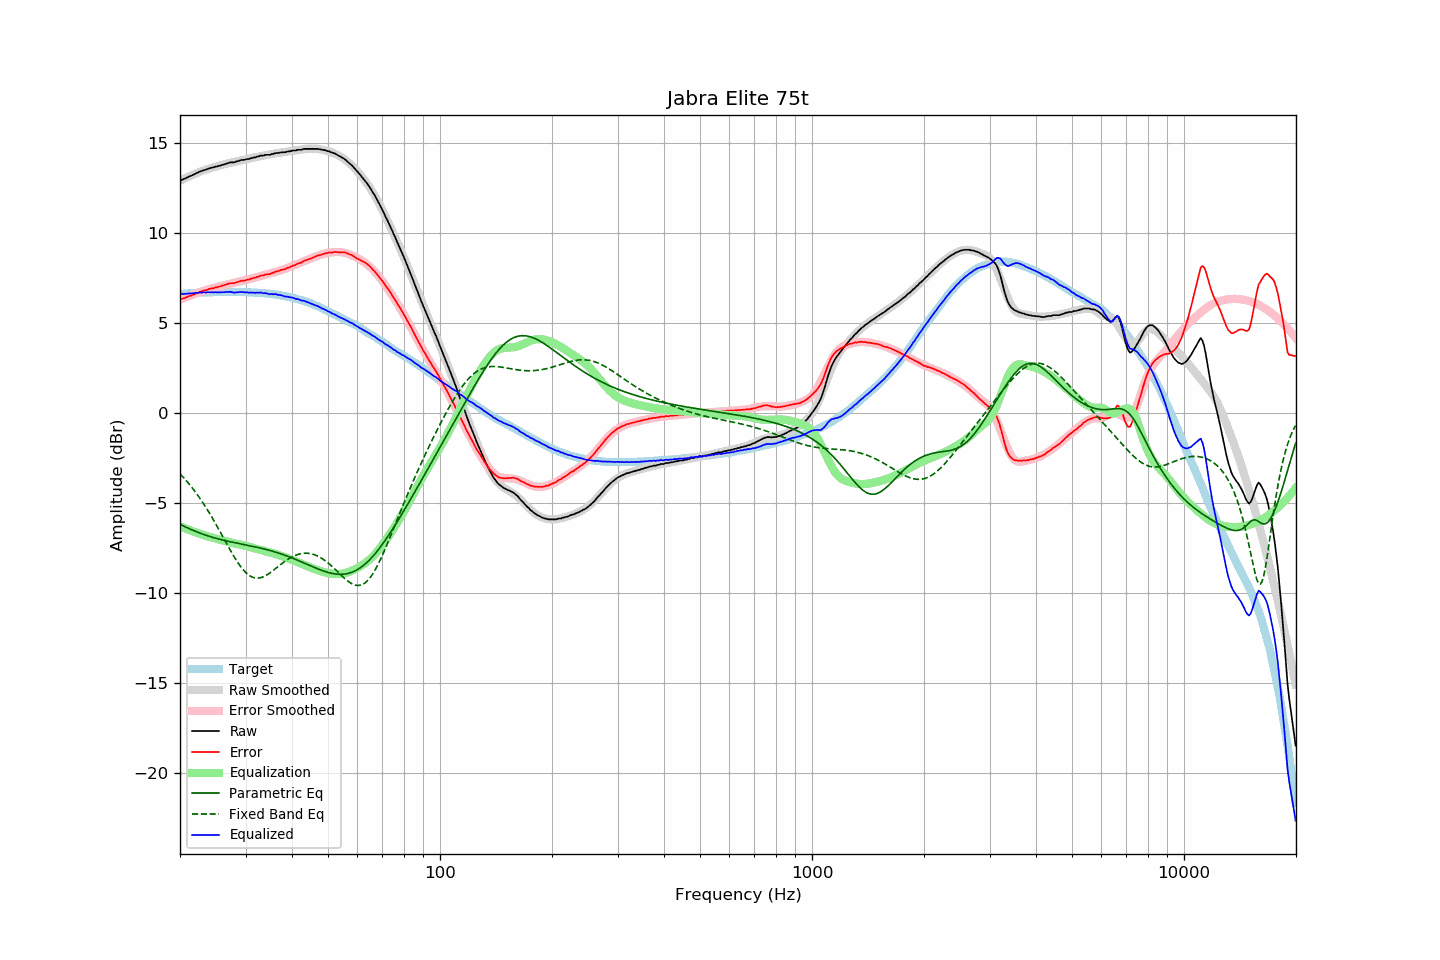

Values plotted in this chart, from the file beside it:
frequency, raw, error, smoothed, error_smoothed, equalization, parametric_eq, fixed_band_eq, equalized_raw, equalized_smoothed, target
20.00, 12.91, 6.32, 12.89, 6.29, -6.29, -6.17, -3.38, 6.62, 6.60, 6.60
20.20, 12.94, 6.34, 12.93, 6.33, -6.33, -6.22, -3.47, 6.61, 6.61, 6.61
20.40, 12.97, 6.36, 12.98, 6.36, -6.36, -6.26, -3.57, 6.61, 6.61, 6.62
20.61, 13.01, 6.39, 13.02, 6.40, -6.40, -6.31, -3.66, 6.61, 6.62, 6.63
20.81, 13.05, 6.43, 13.06, 6.43, -6.43, -6.35, -3.76, 6.62, 6.63, 6.63
21.02, 13.10, 6.47, 13.11, 6.47, -6.47, -6.39, -3.87, 6.63, 6.64, 6.64
21.23, 13.14, 6.50, 13.15, 6.50, -6.50, -6.43, -3.98, 6.64, 6.64, 6.65
21.44, 13.17, 6.52, 13.19, 6.54, -6.54, -6.47, -4.09, 6.63, 6.65, 6.66
21.66, 13.22, 6.56, 13.23, 6.57, -6.57, -6.51, -4.20, 6.65, 6.66, 6.66
21.87, 13.25, 6.59, 13.27, 6.60, -6.60, -6.55, -4.32, 6.65, 6.66, 6.67
22.09, 13.31, 6.65, 13.30, 6.63, -6.63, -6.58, -4.44, 6.68, 6.67, 6.67
22.31, 13.34, 6.67, 13.34, 6.67, -6.67, -6.62, -4.56, 6.68, 6.67, 6.68
22.54, 13.39, 6.71, 13.38, 6.70, -6.70, -6.65, -4.69, 6.69, 6.68, 6.68
22.76, 13.42, 6.74, 13.41, 6.73, -6.73, -6.69, -4.81, 6.69, 6.68, 6.69
22.99, 13.45, 6.77, 13.45, 6.76, -6.76, -6.72, -4.95, 6.69, 6.69, 6.69
23.22, 13.49, 6.81, 13.48, 6.79, -6.79, -6.75, -5.08, 6.70, 6.69, 6.69
23.45, 13.50, 6.81, 13.51, 6.82, -6.82, -6.78, -5.22, 6.68, 6.69, 6.70
23.69, 13.54, 6.84, 13.54, 6.85, -6.85, -6.81, -5.37, 6.70, 6.70, 6.70
23.92, 13.58, 6.89, 13.57, 6.87, -6.87, -6.84, -5.51, 6.71, 6.70, 6.70
24.16, 13.59, 6.90, 13.60, 6.90, -6.90, -6.87, -5.66, 6.70, 6.70, 6.70
24.40, 13.63, 6.93, 13.62, 6.92, -6.92, -6.90, -5.81, 6.71, 6.70, 6.71
24.65, 13.63, 6.93, 13.65, 6.94, -6.94, -6.92, -5.96, 6.69, 6.70, 6.71
24.89, 13.68, 6.98, 13.67, 6.97, -6.97, -6.95, -6.12, 6.71, 6.70, 6.71
25.14, 13.68, 6.98, 13.70, 6.99, -6.99, -6.97, -6.28, 6.69, 6.71, 6.71
25.39, 13.72, 7.02, 13.72, 7.02, -7.02, -6.99, -6.44, 6.70, 6.71, 6.71
25.65, 13.73, 7.03, 13.75, 7.04, -7.04, -7.02, -6.60, 6.69, 6.71, 6.71
25.91, 13.77, 7.06, 13.77, 7.06, -7.06, -7.04, -6.76, 6.71, 6.71, 6.71
26.16, 13.79, 7.09, 13.79, 7.09, -7.09, -7.06, -6.92, 6.70, 6.71, 6.71
26.43, 13.82, 7.12, 13.82, 7.11, -7.11, -7.08, -7.09, 6.71, 6.71, 6.71
26.69, 13.85, 7.15, 13.84, 7.13, -7.13, -7.10, -7.25, 6.72, 6.71, 6.71
26.96, 13.87, 7.17, 13.86, 7.16, -7.16, -7.12, -7.41, 6.71, 6.71, 6.71
27.23, 13.91, 7.21, 13.88, 7.18, -7.18, -7.14, -7.57, 6.73, 6.71, 6.71
27.50, 13.91, 7.21, 13.91, 7.20, -7.20, -7.16, -7.73, 6.71, 6.71, 6.71
27.77, 13.91, 7.21, 13.93, 7.22, -7.22, -7.18, -7.88, 6.69, 6.71, 6.71
28.05, 13.92, 7.22, 13.95, 7.24, -7.24, -7.20, -8.03, 6.68, 6.71, 6.71
28.33, 13.96, 7.26, 13.97, 7.26, -7.26, -7.22, -8.17, 6.70, 6.71, 6.71
28.62, 13.98, 7.28, 13.99, 7.28, -7.28, -7.23, -8.31, 6.70, 6.71, 6.71
28.90, 14.01, 7.31, 14.00, 7.30, -7.30, -7.25, -8.44, 6.71, 6.71, 6.71
29.19, 14.04, 7.34, 14.02, 7.32, -7.32, -7.27, -8.56, 6.72, 6.71, 6.71
29.48, 14.05, 7.35, 14.04, 7.34, -7.34, -7.29, -8.67, 6.72, 6.70, 6.71
29.78, 14.05, 7.35, 14.06, 7.36, -7.36, -7.31, -8.77, 6.69, 6.70, 6.71
30.08, 14.08, 7.38, 14.08, 7.38, -7.38, -7.32, -8.86, 6.70, 6.70, 6.71
30.38, 14.10, 7.41, 14.10, 7.40, -7.40, -7.34, -8.94, 6.70, 6.70, 6.70
30.68, 14.10, 7.41, 14.12, 7.43, -7.43, -7.36, -9.01, 6.67, 6.70, 6.70
30.99, 14.15, 7.45, 14.15, 7.45, -7.45, -7.38, -9.07, 6.70, 6.69, 6.70
31.30, 14.15, 7.47, 14.17, 7.48, -7.48, -7.40, -9.11, 6.67, 6.69, 6.69
31.61, 14.19, 7.51, 14.19, 7.50, -7.50, -7.42, -9.14, 6.69, 6.68, 6.69
31.93, 14.19, 7.52, 14.21, 7.53, -7.53, -7.43, -9.16, 6.67, 6.68, 6.68
32.24, 14.24, 7.57, 14.22, 7.55, -7.55, -7.45, -9.17, 6.69, 6.68, 6.68
32.57, 14.24, 7.58, 14.24, 7.57, -7.57, -7.47, -9.16, 6.67, 6.67, 6.67
32.89, 14.29, 7.63, 14.26, 7.60, -7.60, -7.50, -9.14, 6.69, 6.66, 6.67
33.22, 14.29, 7.64, 14.28, 7.62, -7.62, -7.52, -9.12, 6.67, 6.66, 6.66
33.55, 14.29, 7.64, 14.30, 7.65, -7.65, -7.54, -9.08, 6.65, 6.65, 6.66
33.89, 14.33, 7.69, 14.32, 7.67, -7.67, -7.56, -9.04, 6.66, 6.64, 6.65
34.23, 14.33, 7.70, 14.33, 7.70, -7.70, -7.58, -8.99, 6.63, 6.64, 6.64
34.57, 14.33, 7.71, 14.35, 7.72, -7.72, -7.61, -8.94, 6.61, 6.63, 6.63
34.92, 14.33, 7.72, 14.36, 7.74, -7.74, -7.63, -8.87, 6.59, 6.62, 6.62
35.27, 14.38, 7.76, 14.38, 7.77, -7.77, -7.66, -8.81, 6.61, 6.61, 6.62
35.62, 14.38, 7.79, 14.39, 7.79, -7.79, -7.68, -8.74, 6.59, 6.60, 6.60
35.97, 14.42, 7.84, 14.40, 7.82, -7.82, -7.71, -8.67, 6.60, 6.58, 6.59
... 635 more rows
